The GitHub repository kenah19/ImageProcessingPCB contains a labelled image folder "dataset_processed" with 6 categories: missing hole, mouse bite, open circuit, short, spur, spurious copper. Examples follow, each with its label.

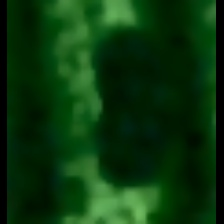
Label: mouse bite

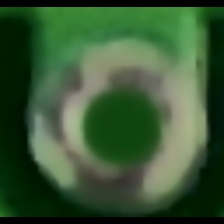
Label: missing hole

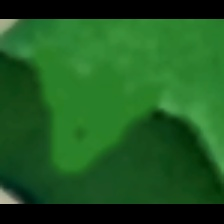
Label: spur

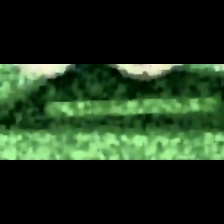
Label: spurious copper

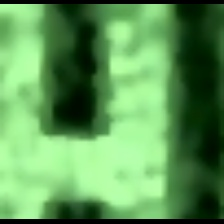
Label: short

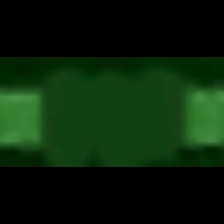
Label: open circuit
